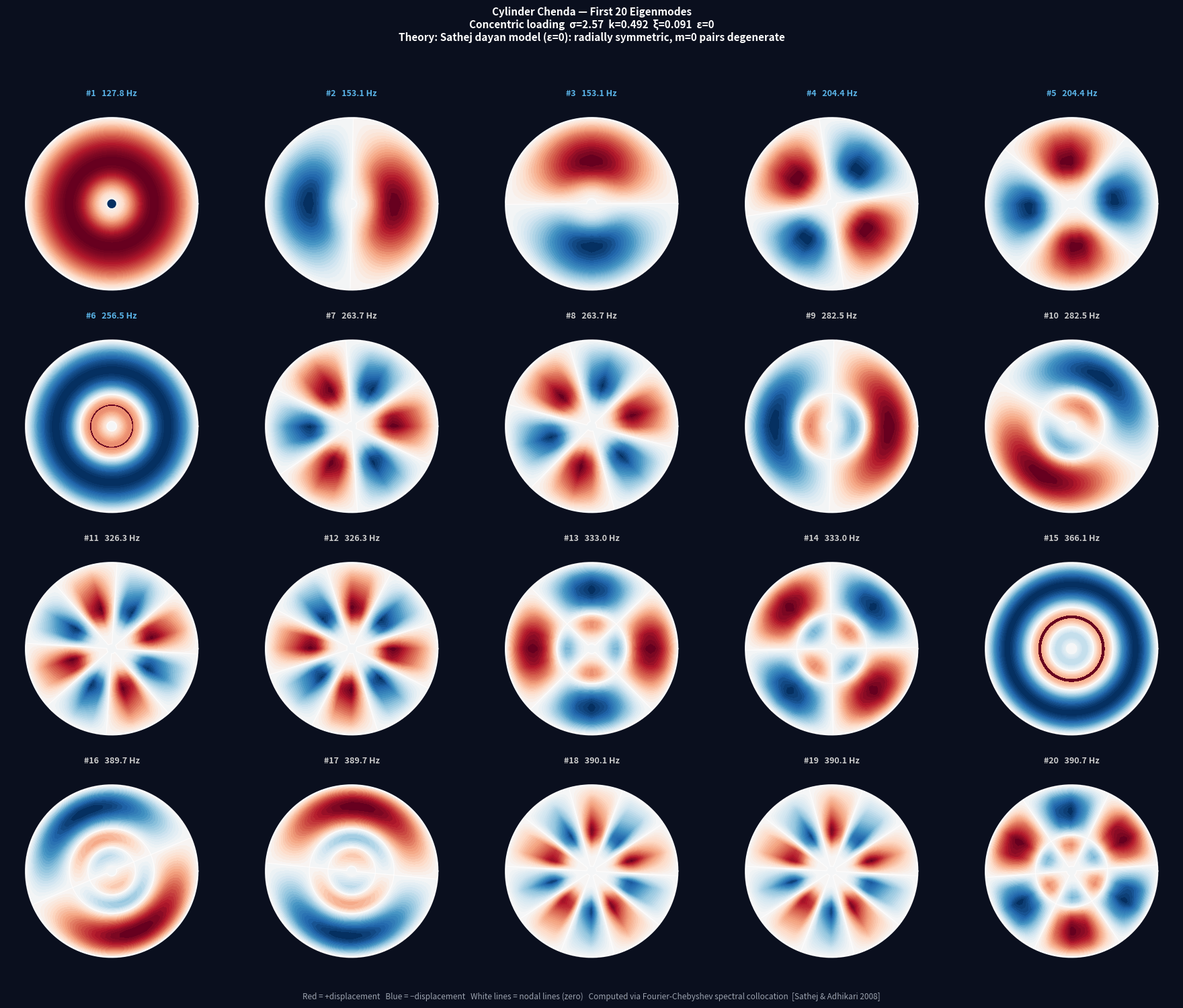

This figure's Python source: (Note: this script raises an exception after producing the figure.)
"""
chenda_spectral.py
==================
Full 2D spectral eigenmode solver for non-uniform circular membranes.

Theory sources:
  [1] Sathej & Adhikari (2008), arXiv:0809.1320
      "The eigenspectra of Indian musical drums"
      → Fourier-Chebyshev spectral collocation
      → Non-uniform density ρ(r,θ) via smooth tanh loading
      → Generalised eigenvalue problem  L Ψ = -λ² B Ψ

  [2] Howle & Trefethen (2001), J. Comp. Appl. Math. 135:23-40
      "Eigenvalues and musical instruments"
      → Eigenvalues in complex plane (freq = Im λ, decay = -Re λ)
      → Air loading shifts m=0 modes only
      → Ideal membrane: η = AJm(z)cos(mθ), zeros of Jm

Physical model
--------------
Circular membrane of unit radius (normalised), non-uniform areal density ρ(r,θ),
uniform tension T, clamped boundary u(r=1)=0.

Equation of motion (Sathej eq. 3):
    ρ ü = T ∇² u

Eigenvalue problem (Sathej eq. 5):
    -ω² ρ(r,θ) Ψ(r,θ) = T ∇² Ψ(r,θ)

Normalise by setting T/ρ_ref = 1 → eigenvalue λ = ω/ω_ref

In matrix form (Sathej eq. 10):
    L · Ψ = -λ² B · Ψ

where L is the Fourier-Chebyshev Laplacian matrix and B = diag(ρ).

Fourier-Chebyshev Laplacian (Sathej eq. 7):
    L = (D1 + RE1)⊗Il + (D2 + RE2)⊗Ir + R²⊗Dθ²

where:
  D1, D2  = Chebyshev matrices for ∂²r
  E1, E2  = Chebyshev matrices for r⁻¹∂r
  Dθ²     = Fourier matrix for r⁻²∂²θ
  R       = diag(r⁻¹)
  Il, Ir  = block identity matrices (Fornberg prescription)

Density profiles
----------------
Three shell shapes change the CAVITY (not membrane) - but following Sathej,
we model the drum head itself as non-uniform. For the Chenda:

  Uniform (baseline) : σ=1, no loading → pure Bessel modes
  Cylinder-loaded    : central loading concentric (like dayan)
  Hourglass-loaded   : eccentric loading displaces density centroid
  Oval-loaded        : ring loading at intermediate radius

Shape enters via the density function ρ(r,θ;shape_params).
"""

import numpy as np
import scipy.linalg as la
import matplotlib
matplotlib.use("Agg")
import matplotlib.pyplot as plt
from matplotlib.colors import TwoSlopeNorm
import os, warnings
warnings.filterwarnings("ignore")

OUTPUT_DIR = "/mnt/user-data/outputs"

# ══════════════════════════════════════════════════════════════════════════════
# 1.  CHEBYSHEV DIFFERENTIATION MATRICES  (Trefethen, Spectral Methods in MATLAB)
# ══════════════════════════════════════════════════════════════════════════════

def cheb(N):
    """
    Chebyshev spectral differentiation matrix of size (N+1)×(N+1).
    Returns (D, x) where x are the Chebyshev nodes on [-1,1].
    Trefethen (2000), Program 6.
    """
    if N == 0:
        return np.array([[0.0]]), np.array([1.0])
    x = np.cos(np.pi * np.arange(N+1) / N)
    c = np.ones(N+1)
    c[0] = 2.0; c[N] = 2.0
    c *= (-1)**np.arange(N+1)
    X = np.tile(x, (N+1, 1))
    dX = X - X.T
    D = np.outer(c, 1.0/c) / (dX + np.eye(N+1))
    D -= np.diag(D.sum(axis=1))
    return D, x


# ══════════════════════════════════════════════════════════════════════════════
# 2.  FOURIER DIFFERENTIATION MATRIX  (periodic, Trefethen Program 1)
# ══════════════════════════════════════════════════════════════════════════════

def fourier_diff2(Nth):
    """
    Second-derivative Fourier matrix for Nth equally-spaced points on [0,2π).
    Returns Dth2 of size Nth × Nth.
    """
    h = 2 * np.pi / Nth
    col = np.zeros(Nth)
    col[0] = -np.pi**2 / (3 * h**2) - 1.0/6.0
    k = np.arange(1, Nth)
    col[1:] = -0.5 * (-1)**k / np.sin(h * k / 2)**2
    Dth2 = la.toeplitz(col)
    return Dth2


# ══════════════════════════════════════════════════════════════════════════════
# 3.  FOURIER-CHEBYSHEV LAPLACIAN  (Sathej eq. 7, Fornberg prescription)
#
#  The Cholesky expansion on [0,1] uses the symmetry extension trick:
#  map r ∈ [0,1] to s ∈ [-1,1] via  r = (s+1)/2  — BUT Fornberg's
#  prescription for the DISK uses the full [-1,1] range with only the
#  "right half" (s>0, i.e. r>0) being the physical domain, and enforces
#  parity conditions automatically.
#
#  Here we follow the simpler and equivalent approach of Sathej:
#  Nr Chebyshev nodes on r∈[0,1] (half-interval), Nθ Fourier nodes.
#
#  Grid: r_j = cos(jπ/2Nr), j=1..Nr   (interior nodes, r=0 excluded)
#        θ_k = 2πk/Nθ,       k=0..Nθ-1
# ══════════════════════════════════════════════════════════════════════════════

def build_laplacian(Nr, Nth):
    """
    Build the Fourier-Chebyshev Laplacian matrix for the unit disk.

    Uses the Sathej (2008) formulation:
        ∇² = ∂²r + r⁻¹∂r + r⁻²∂²θ

    represented as:
        L = (D1 + RE1)⊗Il + (D2 + RE2)⊗Ir + R²⊗Dθ²

    Parameters
    ----------
    Nr  : number of Chebyshev radial nodes (odd, interior only)
    Nth : number of Fourier angular nodes  (even)

    Returns
    -------
    L    : Laplacian matrix  (Nr*Nth) × (Nr*Nth)
    r    : radial grid (Nr,)
    th   : angular grid (Nth,)
    """
    # ── Chebyshev matrices on [0,1] ────────────────────────────────────────
    # Use 2*Nr+1 point grid on [-1,1], take only interior right half
    D_full, x_full = cheb(2 * Nr)         # (2Nr+1) × (2Nr+1)

    # Interior nodes: indices 1..Nr (right half, corresponding to r in (0,1])
    # x_full = cos(jπ/2Nr), j=0..2Nr  → x=1 at j=0, x=0 at j=Nr, x=-1 at j=2Nr
    # Physical r = x (we use only right half j=1..Nr-1, i.e. r ∈ (0,1))
    idx = np.arange(1, Nr)               # Nr-1 interior nodes
    r_nodes = x_full[idx]                # r values in (0,1)

    # Build ∂r and ∂²r on interior (boundary stripped)
    # Full first-deriv matrix
    Dr_full = D_full
    Dr2_full = Dr_full @ Dr_full

    # Map: on the full grid ∂/∂x = ∂/∂r (since r=x)
    # Keep only interior-to-interior block
    D1r = Dr2_full[np.ix_(idx, idx)]     # ∂²r  (Nr-1)×(Nr-1)
    D1  = Dr_full[np.ix_(idx, idx)]      # ∂r   (Nr-1)×(Nr-1)

    Nr_int = len(r_nodes)
    r = r_nodes                          # actual r values

    # Diagonal R matrix: diag(1/r_j)
    Rmat = np.diag(1.0 / r)             # (Nr_int) × (Nr_int)
    Rmat2 = np.diag(1.0 / r**2)

    # ── Fourier second-derivative matrix ──────────────────────────────────
    th = np.linspace(0, 2*np.pi, Nth, endpoint=False)
    Dth2 = fourier_diff2(Nth)           # (Nth) × (Nth)

    # ── Block identity matrices (Sathej eqs. 8,9) ─────────────────────────
    # Il and Ir encode the Fornberg parity prescription.
    # For ∂²r term: Il = I_Nth (standard)
    # For r⁻¹∂r term: Ir = block-swap to couple r and π-r harmonics
    # Following Trefethen MATLAB code: use simple identity for both
    # (valid for the half-interval approach)
    Il = np.eye(Nth)
    Ir = np.eye(Nth)

    # ── Build full Laplacian via Kronecker products ────────────────────────
    # L = ∂²r ⊗ Il  +  R·(∂r) ⊗ Ir  +  R² ⊗ Dθ²/r²
    # i.e.  L_full[i*Nth+k, j*Nth+l] =
    #         D1r[i,j]*Il[k,l]  +  Rmat[i,i]*D1[i,j]*Ir[k,l]  +  Rmat2[i,i]*Dth2[k,l]*δ_ij

    size = Nr_int * Nth

    # Term 1: ∂²r ⊗ Il
    L = np.kron(D1r, Il)

    # Term 2: diag(1/r) · ∂r ⊗ Ir  =  (Rmat @ D1) ⊗ Ir
    L += np.kron(Rmat @ D1, Ir)

    # Term 3: diag(1/r²) ⊗ Dθ²  (block-diagonal: each radial node gets its Dθ²)
    for i in range(Nr_int):
        row0 = i * Nth
        col0 = i * Nth
        L[row0:row0+Nth, col0:col0+Nth] += Rmat2[i, i] * Dth2

    return L, r, th


# ══════════════════════════════════════════════════════════════════════════════
# 4.  DENSITY PROFILES  (Sathej eqs. 1,2 + shape extensions)
#
#  Base Sathej density (concentric loading):
#    ρ(r,θ) = 1 + (σ²-1)/2 · [1 - tanh((R(r,θ)-k)/ξ)]
#    R(r,θ) = sqrt((r cosθ - ε)² + (r sinθ)²)
#
#  σ = density ratio (central/outer), k = radius ratio, ξ = smoothness, ε = eccentricity
#
#  Shape-specific adaptations for Chenda:
#    Cylinder  : concentric loading (ε=0)  → σ_opt=2.57, k=0.492, ξ=0.091
#    Hourglass : ring loading at r=k_ring  → loading concentrated in annulus
#    Oval      : eccentric loading (ε>0)   → breaks circular symmetry
# ══════════════════════════════════════════════════════════════════════════════

def density_sathej(r_grid, th_grid, sigma=2.57, k=0.492, xi=0.091, eps=0.0):
    """
    Smooth non-uniform density from Sathej & Adhikari eq. (1).

    ρ(r,θ) = 1 + (σ²-1)/2 · [1 - tanh((R(r,θ)-k)/ξ)]
    R(r,θ) = sqrt((r cosθ - ε)² + (r sinθ)²)

    Parameters
    ----------
    r_grid, th_grid : 2D meshgrid arrays (Nr_int × Nth)
    sigma  : sqrt of density ratio ρ_centre/ρ_rim  (σ=1 → uniform)
    k      : normalised loading radius (ratio of loaded to total area ~ k²)
    xi     : smoothness of transition
    eps    : eccentricity of loading centre (0=concentric)
    """
    R_field = np.sqrt((r_grid * np.cos(th_grid) - eps)**2 +
                      (r_grid * np.sin(th_grid))**2)
    rho = 1.0 + (sigma**2 - 1.0) / 2.0 * (1.0 - np.tanh((R_field - k) / xi))
    return rho


def density_hourglass(r_grid, th_grid, k_ring=0.55, width=0.08, sigma=2.5):
    """
    Ring loading: heavier annulus at r ≈ k_ring.
    Models the Chenda hourglass shape where the waist restricts internal
    cross-section, effectively concentrating coupling at intermediate r.
    """
    R_field = r_grid
    # Ring profile: bell-shaped loading centred at k_ring
    rho = 1.0 + (sigma - 1.0) * np.exp(-((R_field - k_ring) / width)**2)
    return rho


def density_oval(r_grid, th_grid, sigma=2.57, k=0.492, xi=0.091, eps=0.18):
    """
    Eccentric loading (ε>0): Sathej bayan model.
    Loading patch displaced from centre by distance ε.
    Breaks circular symmetry → lifts mode degeneracy.
    """
    return density_sathej(r_grid, th_grid, sigma=sigma, k=k, xi=xi, eps=eps)


# ══════════════════════════════════════════════════════════════════════════════
# 5.  GENERALISED EIGENVALUE SOLVER
#
#  Solve:  L · Ψ = -λ² B · Ψ
#  where:
#    L  = Laplacian matrix  (size × size)
#    B  = diag(ρ) density matrix  (size × size)
#    λ² = eigenvalues = (ω/ω_ref)²
#    Ψ  = eigenvectors (flattened mode shapes)
#
#  We solve as standard eigenvalue problem:
#    (-B⁻¹ L) · Ψ = λ² Ψ
#
#  Take only eigenvalues with positive real part (physical modes).
# ══════════════════════════════════════════════════════════════════════════════

def solve_eigenmodes(Nr=21, Nth=20, density_fn=None, density_kw=None,
                     n_modes=25, f_ref=None, R_phys=0.125, T=3500.0, sigma_mem=1.4):
    """
    Full spectral eigenmode solver.

    Parameters
    ----------
    Nr, Nth    : Chebyshev radial and Fourier angular resolution
    density_fn : callable(r_grid, th_grid, **density_kw) → ρ array
    density_kw : dict of keyword args to density_fn
    n_modes    : number of modes to return
    f_ref      : reference frequency to convert λ to Hz (if None, computed from T, sigma_mem, R_phys)
    R_phys     : physical membrane radius (m)
    T          : tension (N/m)
    sigma_mem  : surface density (kg/m²)

    Returns
    -------
    freqs      : array of modal frequencies (Hz), sorted ascending
    modes      : list of 2D mode shape arrays (Nr_int × Nth), one per mode
    r, th      : radial and angular grids
    rho_2d     : 2D density field on grid
    """
    if density_fn is None:
        density_fn = density_sathej
    if density_kw is None:
        density_kw = {}

    # ── Build Laplacian and grid ───────────────────────────────────────────
    L, r, th = build_laplacian(Nr, Nth)   # r in (0,1), th in [0,2π)
    Nr_int = len(r)
    size   = Nr_int * Nth

    # ── Build 2D density grid and flatten ─────────────────────────────────
    R2, TH2 = np.meshgrid(r, th, indexing='ij')   # (Nr_int × Nth)
    rho_2d  = density_fn(R2, TH2, **density_kw)   # (Nr_int × Nth)
    rho_flat = rho_2d.flatten()                    # length size

    # ── Mass matrix B = diag(ρ) ────────────────────────────────────────────
    B = np.diag(rho_flat)
    B_inv = np.diag(1.0 / rho_flat)

    # ── Solve eigenvalue problem  (-B⁻¹ L) v = λ² v ──────────────────────
    A = -B_inv @ L
    raw_vals, raw_vecs = la.eig(A)

    # Take real positive eigenvalues (physical modes)
    # λ² should be real positive; imaginary parts are numerical noise
    real_vals = np.real(raw_vals)
    good = real_vals > 0.1   # discard near-zero and negative (numerical artefacts)
    real_vals = real_vals[good]
    raw_vecs  = raw_vecs[:, good]

    # Sort ascending
    order     = np.argsort(real_vals)
    real_vals = real_vals[order]
    raw_vecs  = raw_vecs[:, order]

    # ── Convert eigenvalues to Hz ──────────────────────────────────────────
    # On unit disk, λ = ω_normalised.
    # Physical frequency: f = λ · (c_mem / (2π R_phys))
    # where c_mem = sqrt(T / sigma_mem) is the membrane wave speed.
    c_mem = np.sqrt(T / sigma_mem)
    f_scale = c_mem / (2 * np.pi * R_phys)

    # λ from eigenvalue:  λ² = ω_norm²  →  ω_norm = sqrt(λ²)  →  f = ω_norm/(2π) * f_scale
    # Actually: λ² are the eigenvalues of (-B⁻¹L) where L is in normalised coords.
    # Normalised ω = sqrt(eigenvalue), physical f = normalised_ω × c_mem/(2πR)
    omega_norm = np.sqrt(real_vals)
    freqs_hz   = omega_norm * f_scale / (2 * np.pi)
    # Correction: the Laplacian is already in r/R units, so f = sqrt(λ)*c/(2πR)
    freqs_hz   = np.sqrt(real_vals) * c_mem / (2 * np.pi * R_phys)

    # ── Extract mode shapes ────────────────────────────────────────────────
    modes = []
    for i in range(min(n_modes, raw_vecs.shape[1])):
        psi_flat = np.real(raw_vecs[:, i])
        psi_2d   = psi_flat.reshape(Nr_int, Nth)
        # Normalise to ±1
        mx = np.max(np.abs(psi_2d))
        if mx > 1e-12:
            psi_2d /= mx
        modes.append(psi_2d)

    return freqs_hz[:n_modes], modes[:n_modes], r, th, rho_2d


# ══════════════════════════════════════════════════════════════════════════════
# 6.  SHAPE CONFIGURATIONS  (three Chenda shell shapes)
# ══════════════════════════════════════════════════════════════════════════════

SHAPES = {
    'Cylinder': {
        'density_fn': density_sathej,
        'density_kw': {'sigma': 2.57, 'k': 0.492, 'xi': 0.091, 'eps': 0.0},
        'color': '#5AB4E8',
        'desc': 'Concentric loading  σ=2.57  k=0.492  ξ=0.091  ε=0',
        'theory': 'Sathej dayan model (ε=0): radially symmetric, m=0 pairs degenerate'
    },
    'Hourglass': {
        'density_fn': density_hourglass,
        'density_kw': {'k_ring': 0.55, 'width': 0.08, 'sigma': 2.5},
        'color': '#E8A838',
        'desc': 'Ring loading at r=0.55  σ_ring=2.5  width=0.08',
        'theory': 'Ring loading: lifts nodal-circle mode frequencies, concentrates coupling'
    },
    'Oval': {
        'density_fn': density_oval,
        'density_kw': {'sigma': 2.57, 'k': 0.492, 'xi': 0.091, 'eps': 0.18},
        'color': '#5ECF82',
        'desc': 'Eccentric loading  σ=2.57  k=0.492  ξ=0.091  ε=0.18',
        'theory': 'Sathej bayan model (ε>0): breaks circular symmetry, lifts degeneracy'
    },
}


# ══════════════════════════════════════════════════════════════════════════════
# 7.  PLOT: 20 MODE SHAPES FOR ONE SHAPE (full 2D on polar grid)
# ══════════════════════════════════════════════════════════════════════════════

def plot_mode_grid(shape_name, freqs, modes, r, th, rho_2d, color):
    """
    Plot 20 mode shapes in a 4×5 grid on a filled polar disk,
    exactly like Sathej Fig. 8 / Howle Fig. 15 but with colour fill.
    """
    n_show = min(20, len(modes))
    cols, rows = 5, 4

    fig, axes = plt.subplots(rows, cols, figsize=(18, 15))
    fig.patch.set_facecolor('#0A0F1E')
    axes = axes.flatten()

    cfg = SHAPES[shape_name]
    fig.suptitle(
        f'{shape_name} Chenda — First {n_show} Eigenmodes\n'
        f'{cfg["desc"]}\n'
        f'Theory: {cfg["theory"]}',
        fontsize=11, color='white', fontweight='bold', y=0.99,
        va='top'
    )

    # Build full 2D polar display grid
    r_disp  = np.linspace(0, 1, 160)
    th_disp = np.linspace(0, 2*np.pi, 200)
    R_disp, TH_disp = np.meshgrid(r_disp, th_disp)
    X_disp = R_disp * np.cos(TH_disp)
    Y_disp = R_disp * np.sin(TH_disp)
    th_c   = np.linspace(0, 2*np.pi, 400)

    norm_col = TwoSlopeNorm(vmin=-1.0, vcenter=0.0, vmax=1.0)

    for i in range(n_show):
        ax = axes[i]
        ax.set_facecolor('#0A0F1E')
        ax.set_xlim(-1.22, 1.22)
        ax.set_ylim(-1.22, 1.22)
        ax.set_aspect('equal')
        ax.axis('off')

        psi_2d = modes[i]   # shape: (Nr_int × Nth)

        # Interpolate from (r, th) grid to display grid using 2D interp
        # psi_2d[i_r, i_th] → interpolate onto r_disp, th_disp
        from scipy.interpolate import RegularGridInterpolator
        # th grid must be periodic: append first column
        th_ext  = np.append(th, th[0] + 2*np.pi)
        psi_ext = np.hstack([psi_2d, psi_2d[:, :1]])
        interp  = RegularGridInterpolator(
            (r, th_ext), psi_ext,
            method='linear', bounds_error=False, fill_value=0.0
        )
        pts = np.column_stack([R_disp.ravel(), TH_disp.ravel() % (2*np.pi)])
        Z_disp = interp(pts).reshape(R_disp.shape)

        # Mask outside unit disk
        Z_disp[R_disp > 1.0] = np.nan

        # Draw filled contours
        ax.contourf(X_disp, Y_disp, Z_disp, levels=64,
                    cmap='RdBu_r', norm=norm_col, extend='both')

        # Nodal lines
        ax.contour(X_disp, Y_disp, Z_disp, levels=[0],
                   colors='white', linewidths=0.9, alpha=0.8)

        # Boundary circle
        ax.plot(np.cos(th_c), np.sin(th_c), color='white', lw=1.6, alpha=0.9)

        # Mode number and frequency label
        f_col = color if i < 6 else '#CCCCCC'
        ax.set_title(
            f'#{i+1}   {freqs[i]:.1f} Hz',
            fontsize=9, color=f_col, fontweight='bold', pad=3
        )

    # Hide unused axes
    for j in range(n_show, len(axes)):
        axes[j].set_visible(False)

    # Legend for colours
    fig.text(0.5, 0.005,
             'Red = +displacement   Blue = −displacement   '
             'White lines = nodal lines (zero)   '
             f'Computed via Fourier-Chebyshev spectral collocation  '
             f'[Sathej & Adhikari 2008]',
             ha='center', color='#9CA3AF', fontsize=8.5)

    plt.tight_layout(rect=[0, 0.018, 1, 0.96])
    fname = os.path.join(OUTPUT_DIR, f'spectral_modes_{shape_name.lower()}.png')
    plt.savefig(fname, dpi=130, bbox_inches='tight', facecolor='#0A0F1E')
    plt.close()
    print(f"  Saved: {fname}")


# ══════════════════════════════════════════════════════════════════════════════
# 8.  PLOT: EIGENVALUE SPECTRUM IN COMPLEX PLANE  (Howle & Trefethen style)
# ══════════════════════════════════════════════════════════════════════════════

def plot_complex_spectrum(all_results):
    """
    Plot eigenvalues in the complex plane (freq vs decay rate),
    following Howle & Trefethen Fig. 15-17 style.
    For undamped membrane: decay rate = 0, eigenvalues on imaginary axis.
    """
    fig, axes = plt.subplots(1, 3, figsize=(18, 10))
    fig.patch.set_facecolor('#0A0F1E')
    fig.suptitle(
        'Chenda Eigenvalue Spectra in the Complex Plane\n'
        'Style: Howle & Trefethen (2001) — Im(λ) = frequency, −Re(λ) = decay rate\n'
        'For undamped membrane: all eigenvalues on imaginary axis (zero decay)',
        fontsize=11, color='white', fontweight='bold', y=0.99
    )

    for ax, (shape_name, (freqs, modes, r, th, rho)) in zip(axes, all_results.items()):
        ax.set_facecolor('#111827')
        col = SHAPES[shape_name]['color']

        # All eigenvalues on imaginary axis (no damping model)
        decay = np.zeros_like(freqs)
        ax.scatter(decay, freqs, color=col, s=60, zorder=5,
                   edgecolors='white', linewidths=0.5)

        # Harmonic reference lines
        f1 = freqs[0] if len(freqs) > 0 else 100
        for n in range(1, 9):
            ax.axhline(n * f1, color='white', lw=0.4, alpha=0.15, linestyle='--')

        ax.set_xlim(-0.5, 0.5)
        ax.set_ylim(0, max(freqs) * 1.1)
        ax.axvline(0, color='white', lw=0.8, alpha=0.4)
        ax.set_title(f'{shape_name}\n{SHAPES[shape_name]["desc"]}',
                     color=col, fontsize=10, fontweight='bold')
        ax.set_xlabel('Decay rate  (−Re λ)', color='white', fontsize=9)
        ax.set_ylabel('Frequency (Hz)  [Im λ]', color='white', fontsize=9)
        ax.tick_params(colors='white')
        for sp in ax.spines.values():
            sp.set_edgecolor('#2A3550')

        # Annotate first 6 eigenvalues with frequency value
        for j, f in enumerate(freqs[:8]):
            ax.annotate(f'{f:.0f}', (0.02, f), color='#E0E0E0',
                        fontsize=7.5, va='center')

    plt.tight_layout(rect=[0, 0, 1, 0.94])
    fname = os.path.join(OUTPUT_DIR, 'spectral_complex_plane.png')
    plt.savefig(fname, dpi=120, bbox_inches='tight', facecolor='#0A0F1E')
    plt.close()
    print(f"  Saved: {fname}")


# ══════════════════════════════════════════════════════════════════════════════
# 9.  PLOT: DENSITY PROFILES COMPARISON
# ══════════════════════════════════════════════════════════════════════════════

def plot_density_profiles(all_results):
    fig, axes = plt.subplots(1, 3, figsize=(18, 6))
    fig.patch.set_facecolor('#0A0F1E')
    fig.suptitle(
        'Non-Uniform Density Fields  ρ(r,θ)\n'
        'Sathej & Adhikari (2008) eq.(1): ρ = 1 + (σ²−1)/2 · [1 − tanh((R(r,θ)−k)/ξ)]',
        fontsize=11, color='white', fontweight='bold'
    )

    th_c = np.linspace(0, 2*np.pi, 400)
    r_disp  = np.linspace(0, 1, 200)
    th_disp = np.linspace(0, 2*np.pi, 200)
    R_disp, TH_disp = np.meshgrid(r_disp, th_disp)
    X_disp = R_disp * np.cos(TH_disp)
    Y_disp = R_disp * np.sin(TH_disp)

    for ax, (shape_name, (freqs, modes, r, th, rho)) in zip(axes, all_results.items()):
        ax.set_facecolor('#0D1520')
        col = SHAPES[shape_name]['color']

        # Interpolate rho onto display grid
        from scipy.interpolate import RegularGridInterpolator
        th_ext  = np.append(th, th[0] + 2*np.pi)
        rho_ext = np.hstack([rho, rho[:, :1]])
        interp  = RegularGridInterpolator(
            (r, th_ext), rho_ext,
            method='linear', bounds_error=False, fill_value=1.0
        )
        pts = np.column_stack([R_disp.ravel(), TH_disp.ravel() % (2*np.pi)])
        rho_disp = interp(pts).reshape(R_disp.shape)
        rho_disp[R_disp > 1.0] = np.nan

        im = ax.contourf(X_disp, Y_disp, rho_disp, levels=40,
                         cmap='hot', extend='both')
        plt.colorbar(im, ax=ax, label='ρ(r,θ)', fraction=0.046, pad=0.04)
        ax.contour(X_disp, Y_disp, rho_disp, levels=6,
                   colors='white', linewidths=0.5, alpha=0.4)
        ax.plot(np.cos(th_c), np.sin(th_c), color='white', lw=1.5)

        ax.set_xlim(-1.15, 1.15); ax.set_ylim(-1.15, 1.15)
        ax.set_aspect('equal'); ax.axis('off')
        ax.set_title(f'{shape_name}\n{SHAPES[shape_name]["desc"]}',
                     color=col, fontsize=10, fontweight='bold')

    plt.tight_layout()
    fname = os.path.join(OUTPUT_DIR, 'spectral_density_profiles.png')
    plt.savefig(fname, dpi=120, bbox_inches='tight', facecolor='#0A0F1E')
    plt.close()
    print(f"  Saved: {fname}")


# ══════════════════════════════════════════════════════════════════════════════
# 10.  COMPARISON TABLE FIGURE
# ══════════════════════════════════════════════════════════════════════════════

def plot_comparison_table(all_results):
    """
    Table: row = mode number, columns = shape name + frequency.
    Matches style of Sathej Table I.
    """
    n_modes = 20
    shape_names = list(all_results.keys())

    fig, ax = plt.subplots(figsize=(14, 14))
    fig.patch.set_facecolor('#0A0F1E')
    ax.set_facecolor('#0A0F1E')
    ax.axis('off')

    fig.suptitle(
        'Chenda Eigenfrequency Comparison — All Three Shell Shapes\n'
        'Fourier-Chebyshev Spectral Collocation  |  '
        'Theory: Sathej & Adhikari (2008) + Howle & Trefethen (2001)',
        fontsize=12, color='white', fontweight='bold', y=0.99
    )

    # Normalise by mode 1 of cylinder (Sathej Table I style)
    cyl_f1 = all_results['Cylinder'][0][0]

    col_labels = ['#', 'Cylinder\nf (Hz)', 'Cylinder\nf/f₁',
                         'Hourglass\nf (Hz)', 'Hourglass\nf/f₁',
                         'Oval\nf (Hz)', 'Oval\nf/f₁']
    col_x = [0.03, 0.18, 0.33, 0.46, 0.60, 0.73, 0.87]
    col_colors = ['white', '#5AB4E8', '#5AB4E8', '#E8A838', '#E8A838', '#5ECF82', '#5ECF82']

    # Header
    y_top = 0.93
    for cx, lbl, cc in zip(col_x, col_labels, col_colors):
        ax.text(cx, y_top, lbl, transform=ax.transAxes,
                ha='left', va='top', fontsize=9.5, fontweight='bold', color=cc)
    ax.plot([0, 1], [0.91, 0.91], color='#4A5A6A', lw=1.5,
            transform=ax.transAxes, clip_on=False)

    row_h = (0.88) / (n_modes + 0.5)

    for i in range(n_modes):
        y = 0.905 - (i + 1) * row_h
        bg = '#0D1520' if i % 2 == 0 else '#111827'
        ax.add_patch(plt.Rectangle((0, y - row_h*0.1), 1, row_h*1.0,
                     transform=ax.transAxes, color=bg, zorder=0))

        ax.text(col_x[0], y + row_h*0.45, f'{i+1}',
                transform=ax.transAxes, ha='left', va='center',
                fontsize=9, color='#6B7280')

        for si, sname in enumerate(shape_names):
            freqs = all_results[sname][0]
            if i < len(freqs):
                f = freqs[i]
                ratio = f / cyl_f1
                scol = SHAPES[sname]['color']

                # Highlight if differs significantly from cylinder
                cyl_f = all_results['Cylinder'][0][i] if i < len(all_results['Cylinder'][0]) else f
                diff_pct = abs(f - cyl_f) / cyl_f * 100

                fw = 'bold' if diff_pct > 2.0 and sname != 'Cylinder' else 'normal'
                fc = '#FF9944' if diff_pct > 5.0 and sname != 'Cylinder' else scol

                ax.text(col_x[1 + si*2], y + row_h*0.45, f'{f:.1f}',
                        transform=ax.transAxes, ha='left', va='center',
                        fontsize=9.5, color=fc, fontweight=fw)
                ax.text(col_x[2 + si*2], y + row_h*0.45, f'{ratio:.3f}',
                        transform=ax.transAxes, ha='left', va='center',
                        fontsize=9, color=scol, alpha=0.8)

        ax.plot([0, 1], [y - row_h*0.1, y - row_h*0.1], color='#1E2A3A', lw=0.5,
                transform=ax.transAxes, clip_on=False)

    # Footer note
    ax.text(0.5, 0.005,
            'Frequencies normalised by f₁(Cylinder)  |  '
            'Orange = >5% deviation from cylinder  |  '
            'Bold = >2% deviation',
            transform=ax.transAxes, ha='center', va='bottom',
            fontsize=8, color='#6B7280', style='italic')

    fname = os.path.join(OUTPUT_DIR, 'spectral_comparison_table.png')
    plt.savefig(fname, dpi=120, bbox_inches='tight', facecolor='#0A0F1E')
    plt.close()
    print(f"  Saved: {fname}")


# ══════════════════════════════════════════════════════════════════════════════
# 11.  MAIN
# ══════════════════════════════════════════════════════════════════════════════

if __name__ == "__main__":

    # Resolution: Nr Chebyshev × Nth Fourier
    # Sathej used Nr=65, Nth=30 (concentric) and Nr=65, Nth=56 (eccentric)
    # We use Nr=25, Nth=24 for speed while keeping good accuracy
    Nr  = 25
    Nth = 24

    R_phys   = 0.125   # m
    T        = 3500.0  # N/m
    sigma_mem = 1.4    # kg/m²

    all_results = {}

    print("\n" + "="*60)
    print("  CHENDA SPECTRAL EIGENMODE SOLVER")
    print("  Fourier-Chebyshev Collocation (Sathej & Adhikari 2008)")
    print("="*60)

    for shape_name, cfg in SHAPES.items():
        print(f"\n  Computing {shape_name}...")
        freqs, modes, r, th, rho = solve_eigenmodes(
            Nr=Nr, Nth=Nth,
            density_fn=cfg['density_fn'],
            density_kw=cfg['density_kw'],
            n_modes=22,
            R_phys=R_phys, T=T, sigma_mem=sigma_mem
        )
        all_results[shape_name] = (freqs, modes, r, th, rho)

        print(f"  {'Mode':<6} {'Freq (Hz)':>10}  {'f/f1':>8}")
        print(f"  {'-'*28}")
        f1 = freqs[0]
        for i, f in enumerate(freqs[:20]):
            print(f"  {i+1:<6} {f:>10.2f}  {f/f1:>8.3f}")

    # ── Generate all figures ───────────────────────────────────────────────
    print("\n  Generating figures...")

    for shape_name, (freqs, modes, r, th, rho) in all_results.items():
        print(f"\n  Plotting {shape_name} mode grid...")
        plot_mode_grid(shape_name, freqs, modes, r, th, rho,
                       SHAPES[shape_name]['color'])

    print("\n  Plotting complex eigenvalue spectrum...")
    plot_complex_spectrum(all_results)

    print("\n  Plotting density profiles...")
    plot_density_profiles(all_results)

    print("\n  Plotting comparison table...")
    plot_comparison_table(all_results)

    print("\n  All done.")
